Run: headless pygame with SDL's dummy video driver; simulated clock (each Clock.tick advances the game by its frame time, no real sleeping); random seed 0; keys injected as events and as key.get_pressed() state; no mouse input.
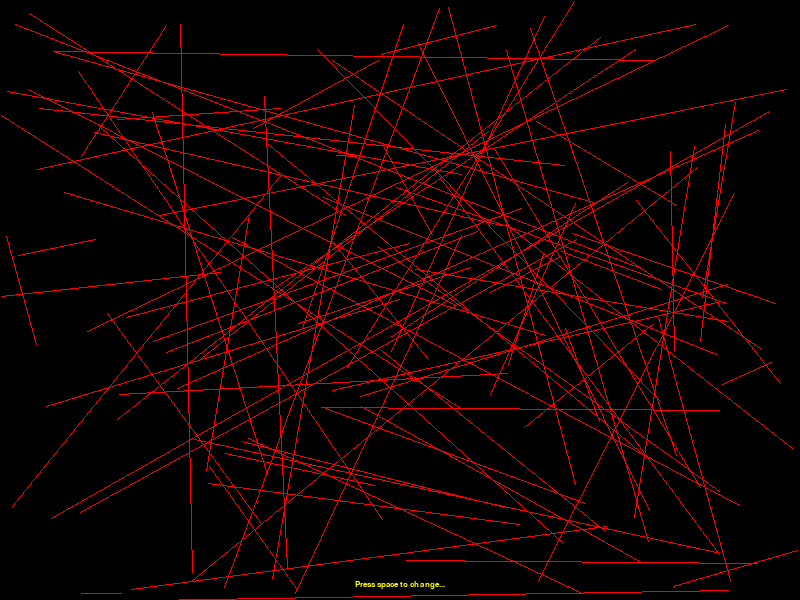
Frame 1 of 4 · flips 1–60 · no input
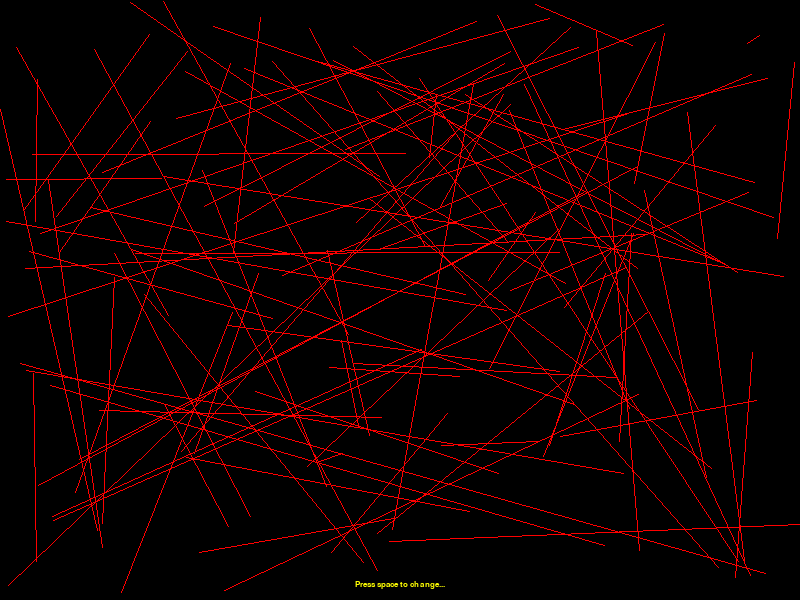
Frame 2 of 4 · flips 61–180 · tapped SPACE, RETURN · held RIGHT (→), D
Frame 3 of 4 · flips 181–300 · held DOWN (↓), S · screen unchanged from frame 2, image omitted
Frame 4 of 4 · flips 301–420 · held LEFT (←), A, UP (↑), W · screen unchanged from frame 3, image omitted

The pygame program that drew these frames:

__author__ = "piquesel"

import pygame
import random

pygame.init()

NB_LINES = 100
RED = pygame.color.THECOLORS['red']
screen = pygame.display.set_mode((800, 600))
screen_rect = screen.get_rect()
print(f"Size of the screen ({screen_rect.width}, {screen_rect.height}")
screen_fonts = pygame.font.SysFont("monospace", 12)
label = screen_fonts.render("Press space to change...", 1, (255,255,0))
pygame.display.set_caption("Episode 1")

def random_points():
    points = list()

    for i in range(1, NB_LINES):
        x = round(screen_rect.width * random.random())
        y = round(screen_rect.height * random.random())
        points.append((x, y))

    return points


main_loop = True
begin_points = random_points()
end_points = random_points()
while main_loop:
    pygame.time.delay(100)

    for event in pygame.event.get():
        if (event.type == pygame.QUIT
            or event.type == pygame.KEYDOWN
            and event.key == pygame.K_ESCAPE):
                main_loop = False
        if (event.type == pygame.KEYDOWN
            and event.key == pygame.K_SPACE):
            begin_points = random_points()
            end_points = random_points()

    screen.fill((0,0,0))
    for i in range(0, NB_LINES-1):
        pygame.draw.line(screen, RED,
                         [begin_points[i][0], begin_points[i][1]],
                         [end_points[i][0], end_points[i][1]], 1)
    screen.blit(label, ((screen_rect.width - label.get_rect().width) // 2,
                        (screen_rect.height - 20)))
    pygame.display.update()

pygame.quit()
